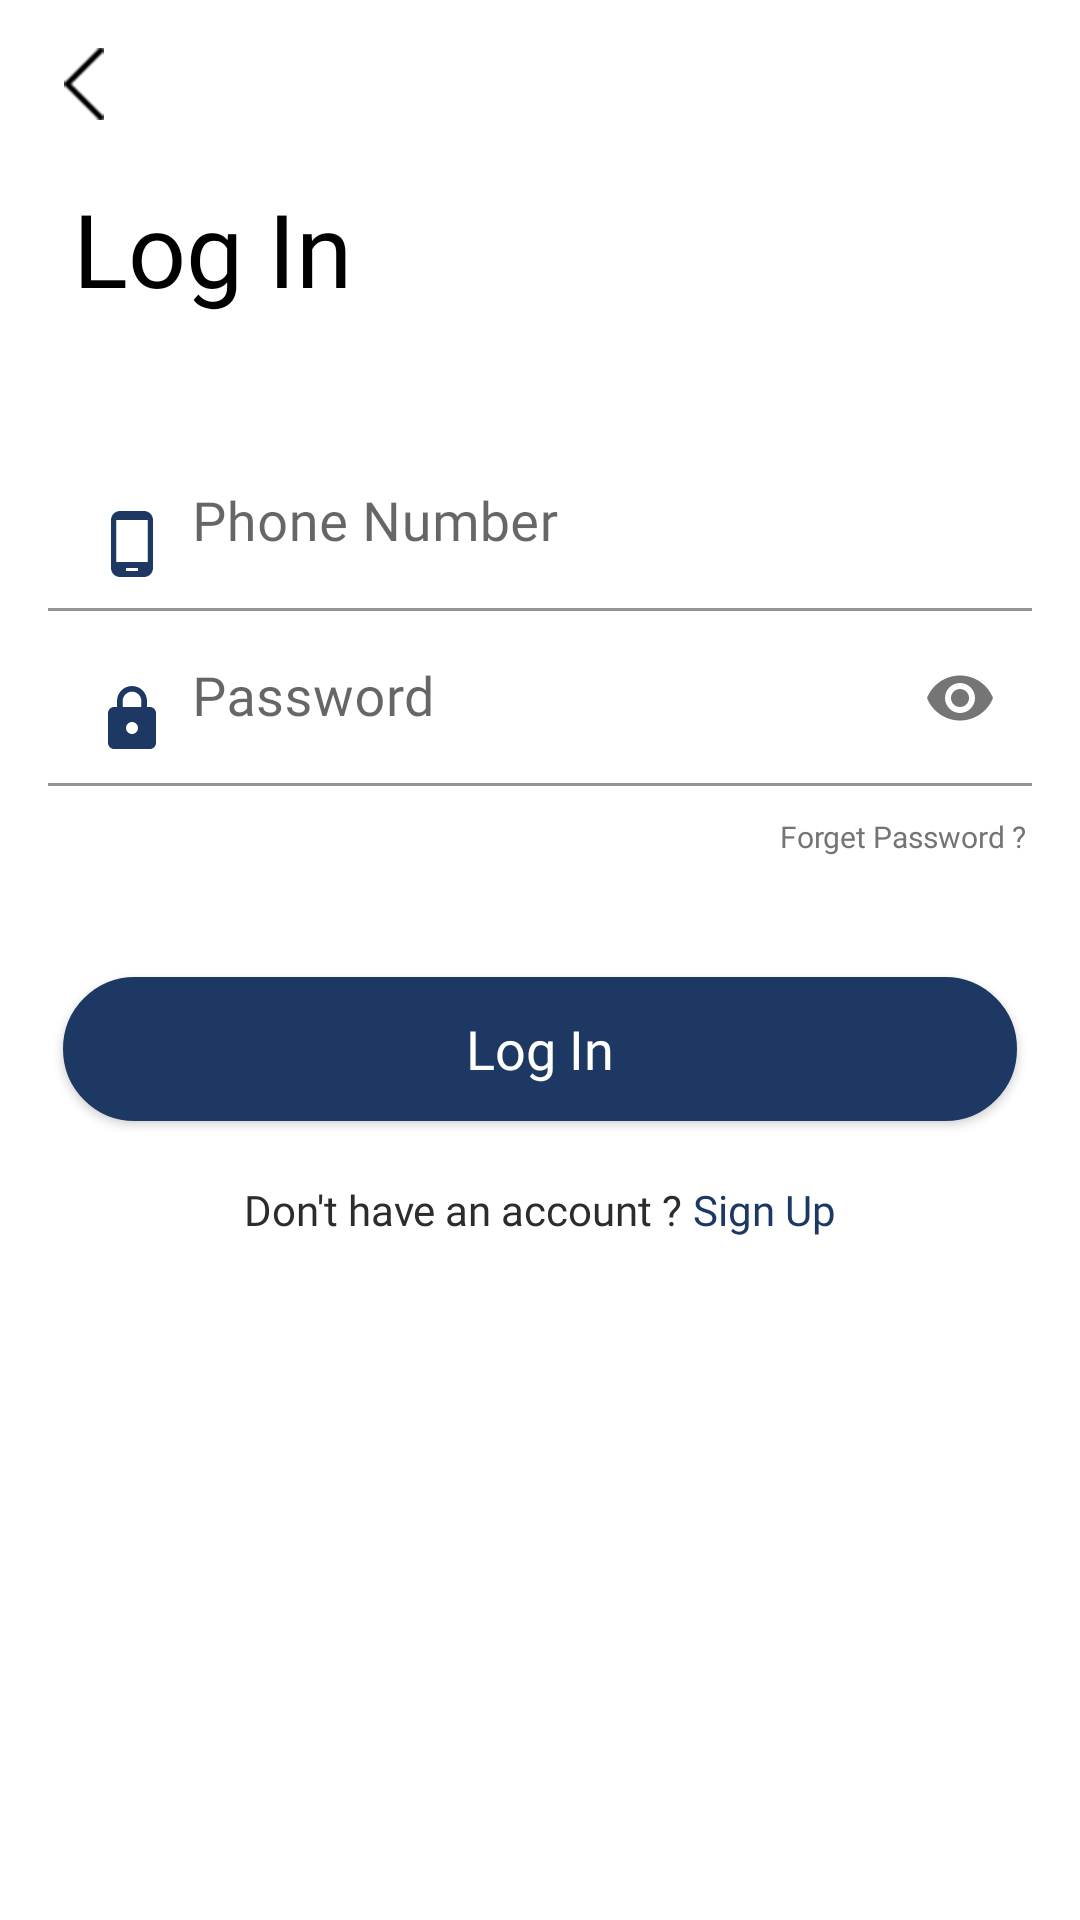

Write the Android layout XML for this screen, with the resource values it uses.
<!-- AndroidManifest.xml: application theme Theme.DoctorPlus -->
<!-- res/layout/activity_log_in.xml -->
<?xml version="1.0" encoding="utf-8"?>
<LinearLayout xmlns:android="http://schemas.android.com/apk/res/android"
    xmlns:app="http://schemas.android.com/apk/res-auto"
    xmlns:tools="http://schemas.android.com/tools"
    android:layout_width="match_parent"
    android:layout_height="match_parent"
    android:orientation="vertical"
    android:padding="16dp"
    tools:context=".activity.LogInActivity">

    <androidx.appcompat.widget.AppCompatImageView
        android:id="@+id/bck_from_regPage"
        android:layout_width="24dp"
        android:layout_height="24dp"
        android:src="@drawable/back_arrow_black" />

    <TextView
        android:layout_width="match_parent"
        android:layout_height="wrap_content"
        android:layout_marginTop="20dp"
        android:layout_marginBottom="40dp"
        android:fontFamily="@font/poppins_bold"
        android:text=" Log In"
        android:textColor="@color/black"
        android:textSize="34sp" />

    <com.google.android.material.textfield.TextInputLayout
        android:id="@+id/filledTextField1"
        android:layout_width="match_parent"
        android:layout_height="wrap_content"
        android:hint="Phone Number">

        <com.google.android.material.textfield.TextInputEditText
            android:id="@+id/edt_login_email"
            android:layout_width="match_parent"
            android:layout_height="wrap_content"
            android:background="@color/white"
            android:drawableStart="@drawable/ic_phone"
            android:drawablePadding="8dp"
            android:fontFamily="@font/poppins_medium"
            android:inputType="phone"
            android:maxLines="1"
            android:textColorHint="@color/primaryColor"
            android:textSize="18sp" />

    </com.google.android.material.textfield.TextInputLayout>

    <com.google.android.material.textfield.TextInputLayout
        android:id="@+id/filledTextField2"
        android:layout_width="match_parent"
        android:layout_height="wrap_content"
        android:hint="Password"
        app:endIconMode="password_toggle">

        <com.google.android.material.textfield.TextInputEditText
            android:id="@+id/edt_login_password"
            android:layout_width="match_parent"
            android:layout_height="wrap_content"
            android:background="@color/white"
            android:drawableStart="@drawable/ic_lock"
            android:drawablePadding="8dp"
            android:fontFamily="@font/poppins_medium"
            android:inputType="textPassword"
            android:maxLength="10"
            android:maxLines="1"
            android:textColorHint="@color/primaryColor"
            android:textSize="18sp" />

    </com.google.android.material.textfield.TextInputLayout>

    <TextView
        android:id="@+id/forgetPwd"
        android:layout_width="match_parent"
        android:layout_height="wrap_content"
        android:layout_marginTop="10dp"
        android:fontFamily="@font/poppins"
        android:text="Forget Password ? "
        android:textAlignment="viewEnd"
        android:textColor="#747474"
        android:textSize="10sp" />

    <Button
        android:id="@+id/btn_Log_in_user"
        android:layout_width="match_parent"
        android:layout_height="wrap_content"
        android:layout_marginLeft="5dp"
        android:layout_marginTop="40dp"
        android:layout_marginRight="5dp"
        android:background="@drawable/button_bg"
        android:fontFamily="@font/poppins_semibold"
        android:padding="8dp"
        android:text="Log In"
        android:textAllCaps="false"
        android:textColor="@android:color/white"
        android:textSize="18sp" />

    <LinearLayout
        android:layout_width="match_parent"
        android:layout_height="wrap_content"
        android:layout_marginTop="24dp"
        android:gravity="center"
        android:orientation="horizontal">

        <TextView
            android:layout_width="wrap_content"
            android:layout_height="wrap_content"
            android:layout_marginBottom="8dp"
            android:fontFamily="@font/poppins"
            android:text="Don't have an account ? "
            android:textColor="#2d2c2a"
            android:textSize="14sp" />

        <TextView
            android:id="@+id/tv_signUp"
            android:layout_width="wrap_content"
            android:layout_height="wrap_content"
            android:layout_marginBottom="8dp"
            android:fontFamily="@font/poppins"
            android:text="Sign Up"
            android:textColor="@color/primaryColor"
            android:textSize="14sp" />


    </LinearLayout>

</LinearLayout>
<!-- resources referenced by this layout -->
<resources>
  <color name="black">#FF000000</color>
  <color name="primaryColor">#1D3963</color>
  <color name="white">#FFFFFFFF</color>
  <!-- drawable back_arrow_black: png bitmap (drawable-v24, 1958 bytes) -->
  <!-- drawable button_bg (drawable-v24) -->
  <?xml version="1.0" encoding="utf-8"?>
  <shape xmlns:android="http://schemas.android.com/apk/res/android"
      android:padding="16dp"
      android:shape="rectangle">
      <stroke
          android:width="1dp"
          android:color="@color/primaryColor" />
      <corners android:radius="40dp" />
      <solid android:color="@color/primaryColor"/>
  </shape>
  <!-- drawable ic_lock (drawable) -->
  <vector android:height="24dp" android:tint="#1D3963"
      android:viewportHeight="24" android:viewportWidth="24"
      android:width="24dp" xmlns:android="http://schemas.android.com/apk/res/android">
      <path android:fillColor="@android:color/white" android:pathData="M18,8h-1L17,6c0,-2.76 -2.24,-5 -5,-5S7,3.24 7,6v2L6,8c-1.1,0 -2,0.9 -2,2v10c0,1.1 0.9,2 2,2h12c1.1,0 2,-0.9 2,-2L20,10c0,-1.1 -0.9,-2 -2,-2zM12,17c-1.1,0 -2,-0.9 -2,-2s0.9,-2 2,-2 2,0.9 2,2 -0.9,2 -2,2zM15.1,8L8.9,8L8.9,6c0,-1.71 1.39,-3.1 3.1,-3.1 1.71,0 3.1,1.39 3.1,3.1v2z"/>
  </vector>
  <!-- drawable ic_phone (drawable-v24) -->
  <vector android:height="24dp" android:tint="#1D3963"
      android:viewportHeight="24" android:viewportWidth="24"
      android:width="24dp" xmlns:android="http://schemas.android.com/apk/res/android">
      <path android:fillColor="@android:color/white" android:pathData="M16,1L8,1C6.34,1 5,2.34 5,4v16c0,1.66 1.34,3 3,3h8c1.66,0 3,-1.34 3,-3L19,4c0,-1.66 -1.34,-3 -3,-3zM14,21h-4v-1h4v1zM17.25,18L6.75,18L6.75,4h10.5v14z"/>
  </vector>
  <style name="Theme.DoctorPlus" parent="Theme.MaterialComponents.DayNight.NoActionBar">
          
          <item name="colorPrimary">@color/primaryColor</item>
          <item name="colorPrimaryVariant">@color/primaryColor</item>
          <item name="colorOnPrimary">@color/primaryColor</item>
          
          <item name="colorSecondary">@color/primaryColor</item>
          <item name="colorSecondaryVariant">@color/primaryColor</item>
          <item name="colorOnSecondary">@color/black</item>
          
          <item name="android:statusBarColor" tools:targetApi="l">?attr/colorPrimaryVariant</item>
          
          <item name="bottomSheetDialogTheme">@style/AppBottomSheetDialogTheme</item>
          <item name="android:windowAnimationStyle">@style/CustomActivityAnimation</item>
      </style>
  <style name="AppBottomSheetDialogTheme" parent="Theme.Design.Light.BottomSheetDialog">
          <item name="bottomSheetStyle">@style/AppModalStyle</item>
      </style>
  <style name="CustomActivityAnimation" parent="@android:style/Animation.Activity">
          <item name="android:activityOpenEnterAnimation">@anim/slide_in_right</item>
          <item name="android:activityOpenExitAnimation">@anim/slide_out_left</item>
          <item name="android:activityCloseEnterAnimation">@anim/slide_in_left</item>
          <item name="android:activityCloseExitAnimation">@anim/slide_out_right</item>
      </style>
  <style name="AppModalStyle" parent="Widget.Design.BottomSheet.Modal">
          <item name="android:background">@drawable/dialog_bg</item>
      </style>
</resources>
